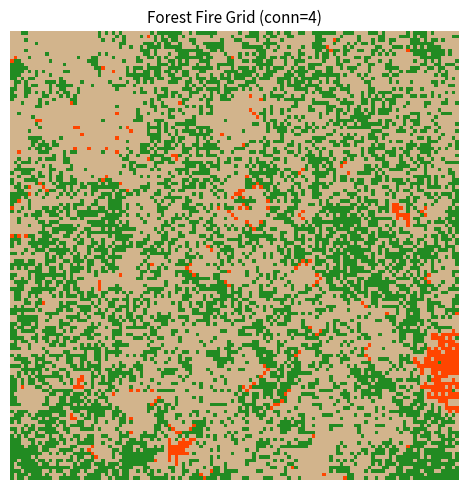
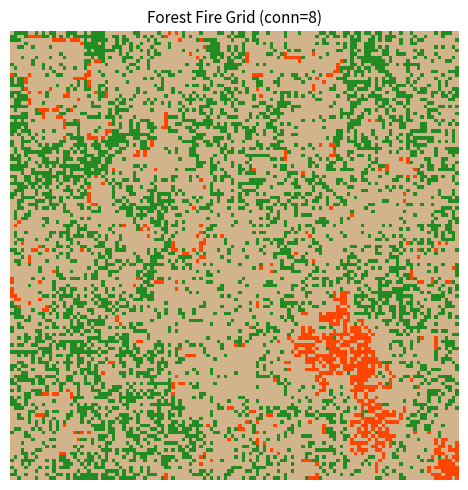
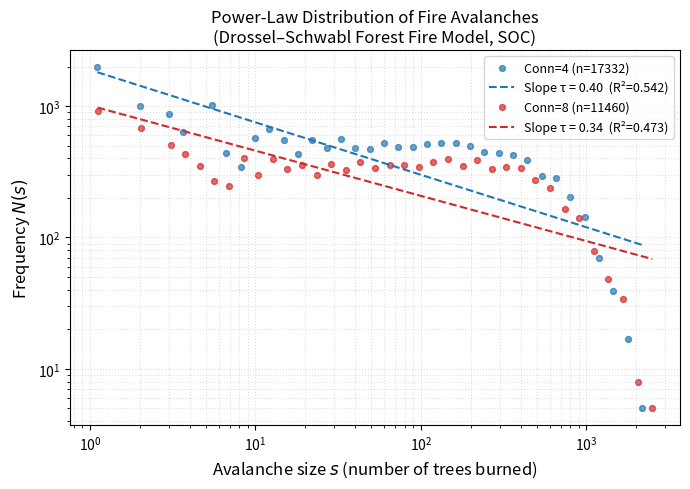
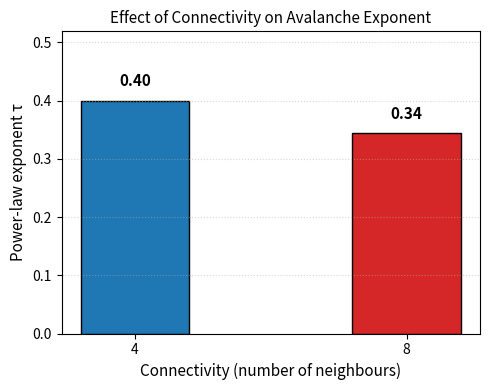
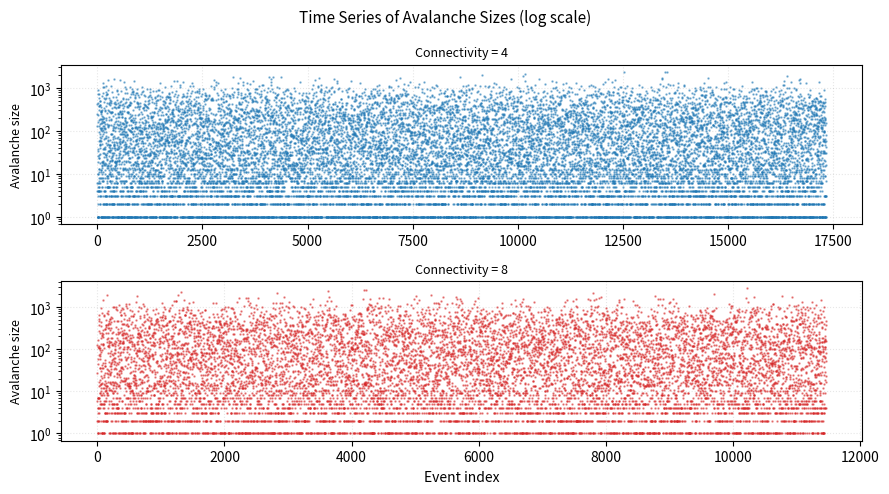

Python code for these plots, in order:
"""
Self-Organized Criticality in Forest Fire Systems
===================================================
Simulation of the Drossel-Schwabl Forest Fire Model (1992)
demonstrating Self-Organized Criticality (SOC).

Author: Siddhant Sudhakar Dhirde
Date: 10th April 2026

Rules:
  1. A burning tree becomes empty (ash) in the next step.
  2. A green tree with at least one burning neighbour catches fire.
  3. A green tree with no burning neighbour ignites with probability f (lightning).
  4. An empty cell grows a new tree with probability p.

At steady state with p/f >> 1, the system self-organizes to a critical state
where avalanche (fire) sizes follow a power-law distribution.
"""

import numpy as np
import matplotlib
matplotlib.use('Agg')
import matplotlib.pyplot as plt
import matplotlib.colors as mcolors
from scipy import stats
from collections import deque
import os

# ── Reproducibility ──────────────────────────────────────────────────────────
RNG = np.random.default_rng(42)

# ── States ────────────────────────────────────────────────────────────────────
EMPTY   = 0   # ash / bare soil
TREE    = 1   # green tree
BURNING = 2   # burning tree

# ── Parameters ────────────────────────────────────────────────────────────────
L        = 128          # grid size (L x L)
p        = 0.05         # tree-growth probability per step
f        = 0.0005       # lightning probability  (p/f = 100)
N_STEPS  = 8_000        # total Monte-Carlo steps
BURN_IN  = 2_000        # steps to discard (transient)

CONNECTIVITY_VALUES = [4, 8]   # 4-neighbour (von Neumann) vs 8-neighbour (Moore)

# ─────────────────────────────────────────────────────────────────────────────
def bfs_fire_size(grid, start_r, start_c, conn):
    """
    BFS to find all cells ignited by a single lightning strike.
    Returns the number of trees burned (avalanche size).
    Modifies grid in-place: sets burned cells to BURNING.
    """
    rows, cols = grid.shape
    queue = deque()
    queue.append((start_r, start_c))
    grid[start_r, start_c] = BURNING
    size = 0

    if conn == 4:
        directions = [(-1,0),(1,0),(0,-1),(0,1)]
    else:
        directions = [(-1,-1),(-1,0),(-1,1),(0,-1),(0,1),(1,-1),(1,0),(1,1)]

    while queue:
        r, c = queue.popleft()
        size += 1
        for dr, dc in directions:
            nr, nc = r+dr, c+dc
            if 0 <= nr < rows and 0 <= nc < cols and grid[nr, nc] == TREE:
                grid[nr, nc] = BURNING
                queue.append((nr, nc))
    return size


def run_simulation(L, p, f, n_steps, burn_in, conn):
    """
    Run the Drossel-Schwabl forest fire model.
    Returns list of avalanche sizes recorded after burn-in.
    """
    # Initialise grid: 50% trees
    grid = RNG.choice([EMPTY, TREE], size=(L, L))
    avalanche_sizes = []

    for step in range(n_steps):
        new_grid = grid.copy()

        # Step 1: Burning → Empty
        new_grid[grid == BURNING] = EMPTY

        # Step 2: Spread fire to neighbours (already handled via BFS below)
        # We re-implement the spreading as a synchronous BFS on each step's burning cells
        # Here we use the simpler simultaneous update:
        #   Any TREE adjacent to a BURNING cell catches fire
        if conn == 4:
            kernel = np.array([[0,1,0],[1,0,1],[0,1,0]], dtype=bool)
        else:
            kernel = np.ones((3,3), dtype=bool); kernel[1,1] = False

        from scipy.ndimage import convolve
        burning_mask = (grid == BURNING).astype(np.int8)
        neighbour_fire = convolve(burning_mask, kernel.astype(np.int8),
                                  mode='constant', cval=0)
        catch_fire = (grid == TREE) & (neighbour_fire > 0)
        new_grid[catch_fire] = BURNING

        # Step 3: Lightning ignition of isolated trees
        lightning = (grid == TREE) & (neighbour_fire == 0) & (RNG.random((L,L)) < f)

        # For each lightning strike, do a BFS and record avalanche size
        for (r, c) in zip(*np.where(lightning)):
            if new_grid[r, c] == TREE:   # still a tree (not already burning)
                size = bfs_fire_size(new_grid, r, c, conn)
                if step >= burn_in:
                    avalanche_sizes.append(size)

        # Step 4: Empty → Tree with probability p
        grow = (grid == EMPTY) & (RNG.random((L,L)) < p)
        new_grid[grow] = TREE

        grid = new_grid

    return avalanche_sizes, grid


def plot_power_law(sizes, conn, ax, color):
    """Log-log histogram + power-law fit."""
    sizes = np.array(sizes)
    sizes = sizes[sizes > 0]
    if len(sizes) < 10:
        return

    # Logarithmic binning
    bins = np.logspace(0, np.log10(sizes.max()), 40)
    counts, edges = np.histogram(sizes, bins=bins)
    centres = 0.5*(edges[:-1] + edges[1:])
    mask = counts > 0
    x, y = centres[mask], counts[mask]

    ax.scatter(x, y, s=18, color=color, alpha=0.7,
               label=f'Conn={conn} (n={len(sizes)})')

    # Linear regression in log-log space for power-law exponent
    slope, intercept, r, *_ = stats.linregress(np.log10(x), np.log10(y))
    xfit = np.linspace(x.min(), x.max(), 200)
    ax.plot(xfit, 10**intercept * xfit**slope, '--', color=color, linewidth=1.5,
            label=f'Slope τ = {-slope:.2f}  (R²={r**2:.3f})')

    return -slope


def snapshot(grid, title, fname):
    """Save a colour snapshot of the grid."""
    cmap = mcolors.ListedColormap(['#d2b48c', '#228B22', '#FF4500'])
    norm = mcolors.BoundaryNorm([0,1,2,3], cmap.N)
    fig, ax = plt.subplots(figsize=(5,5))
    ax.imshow(grid, cmap=cmap, norm=norm, interpolation='nearest')
    ax.set_title(title, fontsize=11)
    ax.axis('off')
    plt.tight_layout()
    plt.savefig(fname, dpi=120)
    plt.close()


# ─── Main ────────────────────────────────────────────────────────────────────
if __name__ == '__main__':
    os.makedirs('figures', exist_ok=True)

    exponents = {}
    all_sizes  = {}

    for conn in CONNECTIVITY_VALUES:
        print(f"Running simulation with connectivity = {conn} ...")
        sizes, final_grid = run_simulation(L, p, f, N_STEPS, BURN_IN, conn)
        all_sizes[conn] = sizes
        print(f"  Total avalanches recorded: {len(sizes)}")
        print(f"  Max avalanche size       : {max(sizes) if sizes else 0}")

        snapshot(final_grid,
                 f'Forest Fire Grid (conn={conn})',
                 f'figures/grid_conn{conn}.png')

    # ── Power-law plot ────────────────────────────────────────────────────────
    fig, ax = plt.subplots(figsize=(7,5))
    colors = ['#1f77b4', '#d62728']
    for conn, color in zip(CONNECTIVITY_VALUES, colors):
        tau = plot_power_law(all_sizes[conn], conn, ax, color)
        if tau: exponents[conn] = tau

    ax.set_xscale('log'); ax.set_yscale('log')
    ax.set_xlabel('Avalanche size $s$ (number of trees burned)', fontsize=12)
    ax.set_ylabel('Frequency $N(s)$', fontsize=12)
    ax.set_title('Power-Law Distribution of Fire Avalanches\n'
                 '(Drossel–Schwabl Forest Fire Model, SOC)', fontsize=12)
    ax.legend(fontsize=9)
    ax.grid(True, which='both', linestyle=':', alpha=0.4)
    plt.tight_layout()
    plt.savefig('figures/power_law.png', dpi=150)
    plt.close()
    print("Saved figures/power_law.png")

    # ── Connectivity vs exponent ──────────────────────────────────────────────
    fig, ax = plt.subplots(figsize=(5,4))
    conns = list(exponents.keys())
    taus  = [exponents[c] for c in conns]
    bars = ax.bar([str(c) for c in conns], taus, color=['#1f77b4','#d62728'],
                  width=0.4, edgecolor='k')
    for bar, tau in zip(bars, taus):
        ax.text(bar.get_x()+bar.get_width()/2, bar.get_height()+0.02,
                f'{tau:.2f}', ha='center', va='bottom', fontsize=11, fontweight='bold')
    ax.set_xlabel('Connectivity (number of neighbours)', fontsize=11)
    ax.set_ylabel('Power-law exponent τ', fontsize=11)
    ax.set_title('Effect of Connectivity on Avalanche Exponent', fontsize=11)
    ax.set_ylim(0, max(taus)*1.3 if taus else 3)
    ax.grid(axis='y', linestyle=':', alpha=0.5)
    plt.tight_layout()
    plt.savefig('figures/exponent_vs_connectivity.png', dpi=150)
    plt.close()
    print("Saved figures/exponent_vs_connectivity.png")

    # ── Time-series of avalanche sizes ────────────────────────────────────────
    fig, axes = plt.subplots(2, 1, figsize=(9,5), sharex=False)
    for ax, conn, color in zip(axes, CONNECTIVITY_VALUES, colors):
        s = all_sizes[conn]
        ax.plot(range(len(s)), s, '.', markersize=1.5, color=color, alpha=0.5)
        ax.set_ylabel('Avalanche size', fontsize=9)
        ax.set_title(f'Connectivity = {conn}', fontsize=9)
        ax.set_yscale('log')
        ax.grid(True, linestyle=':', alpha=0.3)
    axes[-1].set_xlabel('Event index', fontsize=10)
    fig.suptitle('Time Series of Avalanche Sizes (log scale)', fontsize=11)
    plt.tight_layout()
    plt.savefig('figures/timeseries.png', dpi=150)
    plt.close()
    print("Saved figures/timeseries.png")

    print("\nAll simulations and figures complete.")
    print("Exponents:", exponents)
